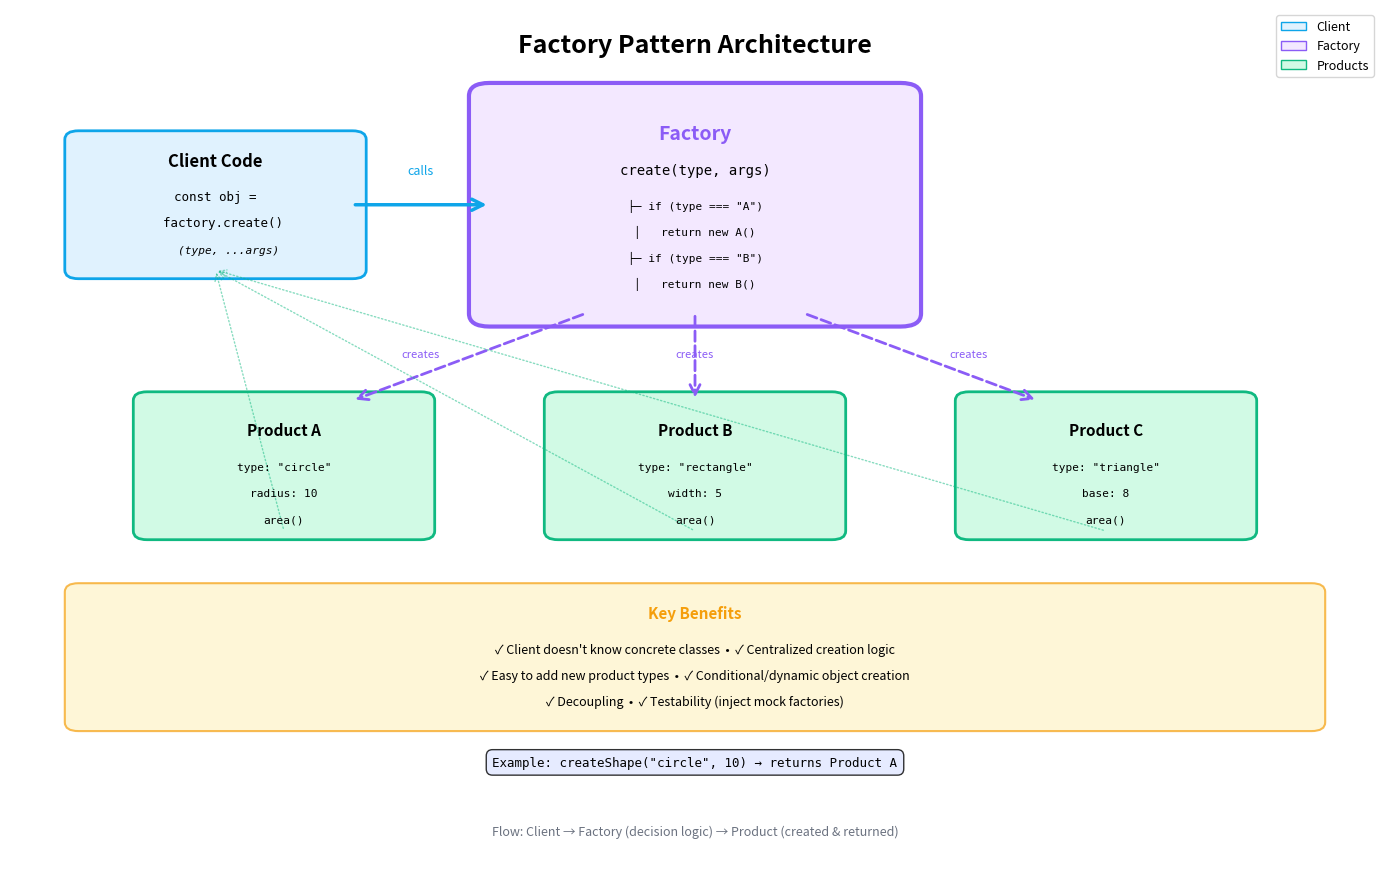

The script that saved this image: (Note: this script raises an exception after producing the figure.)
#!/usr/bin/env python3
# ./build/diagrams/factory_pattern.py
import matplotlib.pyplot as plt
import matplotlib.patches as mpatches
from matplotlib.patches import FancyBboxPatch, FancyArrowPatch, Circle
import numpy as np

fig, ax = plt.subplots(1, 1, figsize=(14, 9))
ax.set_xlim(0, 10)
ax.set_ylim(0, 10)
ax.axis('off')

# Title
ax.text(5, 9.5, 'Factory Pattern Architecture', 
        fontsize=18, fontweight='bold', ha='center')

# Client Code
client_box = FancyBboxPatch((0.5, 7), 2, 1.5, 
                             boxstyle="round,pad=0.1", 
                             edgecolor='#0ea5e9', 
                             facecolor='#e0f2fe', 
                             linewidth=2)
ax.add_patch(client_box)
ax.text(1.5, 8.2, 'Client Code', fontsize=12, fontweight='bold', ha='center')
ax.text(1.5, 7.8, 'const obj =', fontsize=9, ha='center', family='monospace')
ax.text(1.5, 7.5, '  factory.create()', fontsize=9, ha='center', family='monospace')
ax.text(1.5, 7.2, '    (type, ...args)', fontsize=8, ha='center', family='monospace', style='italic')

# Factory (Central)
factory_box = FancyBboxPatch((3.5, 6.5), 3, 2.5, 
                              boxstyle="round,pad=0.15", 
                              edgecolor='#8b5cf6', 
                              facecolor='#f3e8ff', 
                              linewidth=3)
ax.add_patch(factory_box)
ax.text(5, 8.5, 'Factory', fontsize=14, fontweight='bold', ha='center', color='#8b5cf6')
ax.text(5, 8.1, 'create(type, args)', fontsize=10, ha='center', family='monospace')
ax.text(5, 7.7, '├─ if (type === "A")', fontsize=8, ha='center', family='monospace')
ax.text(5, 7.4, '│   return new A()', fontsize=8, ha='center', family='monospace')
ax.text(5, 7.1, '├─ if (type === "B")', fontsize=8, ha='center', family='monospace')
ax.text(5, 6.8, '│   return new B()', fontsize=8, ha='center', family='monospace')

# Product A
productA_box = FancyBboxPatch((1, 4), 2, 1.5, 
                               boxstyle="round,pad=0.1", 
                               edgecolor='#10b981', 
                               facecolor='#d1fae5', 
                               linewidth=2)
ax.add_patch(productA_box)
ax.text(2, 5.1, 'Product A', fontsize=11, fontweight='bold', ha='center')
ax.text(2, 4.7, 'type: "circle"', fontsize=8, ha='center', family='monospace')
ax.text(2, 4.4, 'radius: 10', fontsize=8, ha='center', family='monospace')
ax.text(2, 4.1, 'area()', fontsize=8, ha='center', family='monospace')

# Product B
productB_box = FancyBboxPatch((4, 4), 2, 1.5, 
                               boxstyle="round,pad=0.1", 
                               edgecolor='#10b981', 
                               facecolor='#d1fae5', 
                               linewidth=2)
ax.add_patch(productB_box)
ax.text(5, 5.1, 'Product B', fontsize=11, fontweight='bold', ha='center')
ax.text(5, 4.7, 'type: "rectangle"', fontsize=8, ha='center', family='monospace')
ax.text(5, 4.4, 'width: 5', fontsize=8, ha='center', family='monospace')
ax.text(5, 4.1, 'area()', fontsize=8, ha='center', family='monospace')

# Product C
productC_box = FancyBboxPatch((7, 4), 2, 1.5, 
                               boxstyle="round,pad=0.1", 
                               edgecolor='#10b981', 
                               facecolor='#d1fae5', 
                               linewidth=2)
ax.add_patch(productC_box)
ax.text(8, 5.1, 'Product C', fontsize=11, fontweight='bold', ha='center')
ax.text(8, 4.7, 'type: "triangle"', fontsize=8, ha='center', family='monospace')
ax.text(8, 4.4, 'base: 8', fontsize=8, ha='center', family='monospace')
ax.text(8, 4.1, 'area()', fontsize=8, ha='center', family='monospace')

# Arrow from Client to Factory
arrow_client = FancyArrowPatch((2.5, 7.75), (3.5, 7.75), 
                                arrowstyle='->', mutation_scale=20, 
                                linewidth=2.5, color='#0ea5e9')
ax.add_patch(arrow_client)
ax.text(3, 8.1, 'calls', fontsize=9, ha='center', style='italic', color='#0ea5e9')

# Arrows from Factory to Products
arrow_A = FancyArrowPatch((4.2, 6.5), (2.5, 5.5), 
                           arrowstyle='->', mutation_scale=18, 
                           linewidth=2, color='#8b5cf6', linestyle='dashed')
ax.add_patch(arrow_A)

arrow_B = FancyArrowPatch((5, 6.5), (5, 5.5), 
                           arrowstyle='->', mutation_scale=18, 
                           linewidth=2, color='#8b5cf6', linestyle='dashed')
ax.add_patch(arrow_B)

arrow_C = FancyArrowPatch((5.8, 6.5), (7.5, 5.5), 
                           arrowstyle='->', mutation_scale=18, 
                           linewidth=2, color='#8b5cf6', linestyle='dashed')
ax.add_patch(arrow_C)

ax.text(3, 6, 'creates', fontsize=8, ha='center', style='italic', color='#8b5cf6')
ax.text(5, 6, 'creates', fontsize=8, ha='center', style='italic', color='#8b5cf6')
ax.text(7, 6, 'creates', fontsize=8, ha='center', style='italic', color='#8b5cf6')

# Return arrows (dashed, lighter)
for x in [2, 5, 8]:
    return_arrow = FancyArrowPatch((x, 4), (1.5, 7), 
                                    arrowstyle='->', mutation_scale=12, 
                                    linewidth=1, color='#10b981', 
                                    linestyle='dotted', alpha=0.5)
    ax.add_patch(return_arrow)

# Benefits box
benefits_box = FancyBboxPatch((0.5, 1.8), 9, 1.5, 
                               boxstyle="round,pad=0.1", 
                               edgecolor='#f59e0b', 
                               facecolor='#fef3c7', 
                               linewidth=1.5, alpha=0.7)
ax.add_patch(benefits_box)
ax.text(5, 3, 'Key Benefits', fontsize=11, fontweight='bold', ha='center', color='#f59e0b')
ax.text(5, 2.6, '✓ Client doesn\'t know concrete classes  •  ✓ Centralized creation logic', 
        fontsize=9, ha='center')
ax.text(5, 2.3, '✓ Easy to add new product types  •  ✓ Conditional/dynamic object creation', 
        fontsize=9, ha='center')
ax.text(5, 2, '✓ Decoupling  •  ✓ Testability (inject mock factories)', 
        fontsize=9, ha='center')

# Example usage
ax.text(5, 1.3, 'Example: createShape("circle", 10) → returns Product A', 
        fontsize=9, ha='center', family='monospace', 
        bbox=dict(boxstyle='round,pad=0.5', facecolor='#e0e7ff', alpha=0.8))

# Legend
legend_elements = [
    mpatches.Patch(facecolor='#e0f2fe', edgecolor='#0ea5e9', label='Client'),
    mpatches.Patch(facecolor='#f3e8ff', edgecolor='#8b5cf6', label='Factory'),
    mpatches.Patch(facecolor='#d1fae5', edgecolor='#10b981', label='Products'),
]
ax.legend(handles=legend_elements, loc='upper right', fontsize=9)

# Flow annotation
ax.text(5, 0.5, 'Flow: Client → Factory (decision logic) → Product (created & returned)', 
        fontsize=9, ha='center', style='italic', color='#6b7280')

plt.tight_layout()
plt.savefig('docs/images/factory_pattern.png', dpi=300, bbox_inches='tight')
print("Factory Pattern diagram saved to docs/images/factory_pattern.png")

